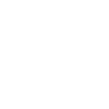
t = 0.00 s
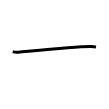
t = 1.00 s
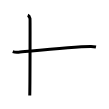
t = 2.00 s
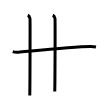
t = 3.00 s
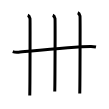
t = 4.00 s
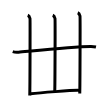
t = 5.00 s

The animated SVG that drew these frames (rendered in a browser with its animation timeline set to each time). Animation: 5 SMIL elements (animate=5); one cycle of 5.00 s.

<svg width="109px" height="109px" viewBox="0 0 px 109px" xmlns="http://www.w3.org/2000/svg" xmlns:xlink="http://www.w3.org/1999/xlink" xml:space="preserve" version="1.1"  baseProfile="full">
<path d="M12.75,51.7c1.52,0.54,4.31,0.68,5.82,0.54c11.18-0.99,53.93-5.49,72.11-5.73c2.53-0.03,4.05,0.26,5.31,0.53" style="fill:none;stroke:black;stroke-width:3;opacity:0">
  <animate attributeType="CSS" attributeName="opacity" from="0" to="1" begin="0s" dur="1s" repeatCount="Indefinite" fill="freeze" />
</path>
<path d="M27.75,15.25c1.25,0.5,2,2.25,2.25,3.25c0.16,0.65,0.02,70.25-0.25,77" style="fill:none;stroke:black;stroke-width:3;opacity:0">
  <animate attributeType="CSS" attributeName="opacity" from="0" to="1" begin="1s" dur="1s" repeatCount="Indefinite" fill="freeze" />
</path>
<path d="M52.75,15.25c1.25,0.5,2,2.25,2.25,3.25s0,66.75-0.25,73" style="fill:none;stroke:black;stroke-width:3;opacity:0">
  <animate attributeType="CSS" attributeName="opacity" from="0" to="1" begin="2s" dur="1s" repeatCount="Indefinite" fill="freeze" />
</path>
<path d="M77.75,12.75C79,13.25,79.75,15,80,16s0,71.25-0.25,77.5" style="fill:none;stroke:black;stroke-width:3;opacity:0">
  <animate attributeType="CSS" attributeName="opacity" from="0" to="1" begin="3s" dur="1s" repeatCount="Indefinite" fill="freeze" />
</path>
<path d="M30.5,93.75c7-0.75,43.17-3.8,48.96-3.36" style="fill:none;stroke:black;stroke-width:3;opacity:0">
  <animate attributeType="CSS" attributeName="opacity" from="0" to="1" begin="4s" dur="1s" repeatCount="Indefinite" fill="freeze" />
</path>
</svg>
